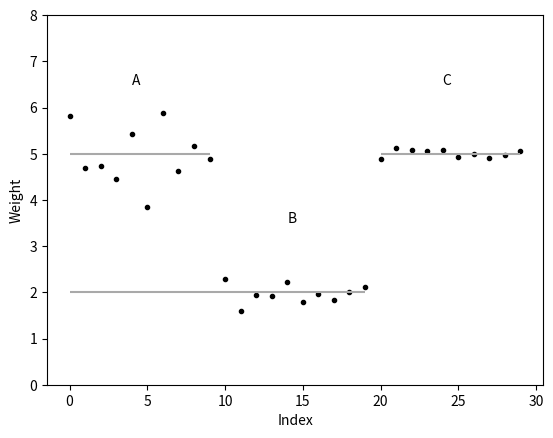

Source code (Python):
import numpy as np
import pandas as pd
from scipy.stats import norm 
import matplotlib.pyplot as plt 

np.random.seed(seed=1)

x = np.concatenate([5 + norm.rvs(loc=0, scale=0.5, size=10),
                    2 + norm.rvs(loc=0, scale=0.2, size=10),
                    5 + norm.rvs(loc=0, scale=0.1, size=10)])

ax = pd.Series(x).plot(style='.', color='black')

ax.set_ylabel('Values')
ax.set_xlabel('Index')
ax.set_ylabel('Weight')

ax.hlines(y=5, xmin=0, xmax=9, color='darkgray')
ax.hlines(y=2, xmin=0, xmax=19, color='darkgray')
ax.hlines(y=5, xmin=20, xmax=29, color='darkgray')

ax.text(4, 6.5, 'A')
ax.text(14, 3.5, 'B')
ax.text(24, 6.5, 'C')
ax.set_ylim(0, 8)
plt.show()


